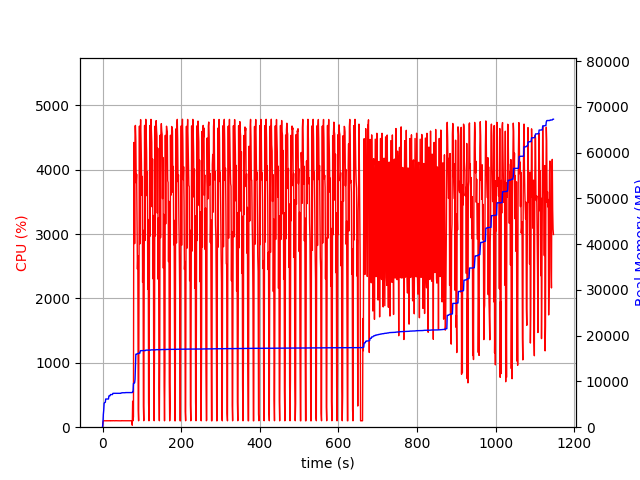

The data file committed next to this chart (first rows):
elapsed_time, nproc, cpu, mem_real, mem_virtual
3.647804260253906e-05, 1, 0.0, 5.129, 1670
1.006, 1, 76.6, 973.6, 2585
2.012, 1, 100.4, 2780, 4945
3.02, 1, 100.2, 3724, 6681
4.027, 1, 99.3, 5206, 8579
5.034, 1, 100.3, 5368, 8579
6.041, 1, 100.2, 5390, 8579
7.049, 1, 100.3, 5430, 8691
8.056, 1, 100.3, 6160, 10739
9.063, 1, 100.2, 6160, 10739
10.07, 1, 99.3, 6160, 10739
11.08, 1, 101.3, 6160, 10739
12.09, 1, 100.2, 6160, 10739
13.09, 1, 99.3, 6160, 10739
14.1, 1, 100.3, 6160, 10739
15.11, 1, 100.2, 6160, 10739
16.12, 1, 99.2, 6830, 10739
17.12, 1, 101.2, 6866, 10739
18.13, 1, 100.2, 6866, 10739
19.14, 1, 99.2, 6866, 10739
20.15, 1, 102.1, 7132, 10739
21.16, 1, 99.1, 7134, 10739
22.16, 1, 100.2, 7134, 10739
23.17, 1, 101.1, 7134, 10739
24.18, 1, 99.1, 7134, 10739
25.19, 1, 101.1, 7134, 10739
26.2, 1, 100.1, 7384, 10751
27.21, 1, 101.2, 7402, 10751
28.22, 1, 101.1, 7402, 10751
29.23, 1, 100.1, 7402, 10751
30.23, 1, 100.2, 7402, 10751
31.24, 1, 99.2, 7402, 10751
32.25, 1, 101.2, 7402, 10751
33.26, 1, 100.2, 7402, 10751
34.27, 1, 100.1, 7402, 10751
35.28, 1, 101.1, 7402, 10751
36.29, 1, 100.1, 7402, 10751
37.29, 1, 100.2, 7402, 10751
38.3, 1, 100.1, 7402, 10751
39.31, 1, 100.1, 7402, 10751
40.32, 1, 100.1, 7402, 10751
41.33, 1, 101.1, 7402, 10751
42.34, 1, 100.2, 7402, 10751
43.35, 1, 99.1, 7402, 10751
44.36, 1, 101.1, 7402, 10751
45.36, 1, 100.2, 7404, 10751
46.37, 1, 99.1, 7404, 10751
47.38, 1, 101.1, 7496, 10751
48.39, 1, 99.2, 7496, 10751
49.4, 1, 101.2, 7496, 10751
50.41, 1, 100.2, 7530, 10751
51.41, 1, 100.2, 7530, 10751
52.42, 1, 100.2, 7530, 10751
53.43, 1, 99.1, 7530, 10751
54.44, 1, 101.2, 7530, 10751
55.45, 1, 101.2, 7530, 10751
56.46, 1, 99.1, 7530, 10751
57.46, 1, 100.2, 7530, 10751
58.47, 1, 100.2, 7564, 10751
59.48, 1, 100.2, 7564, 10751
... 1,074 more rows
